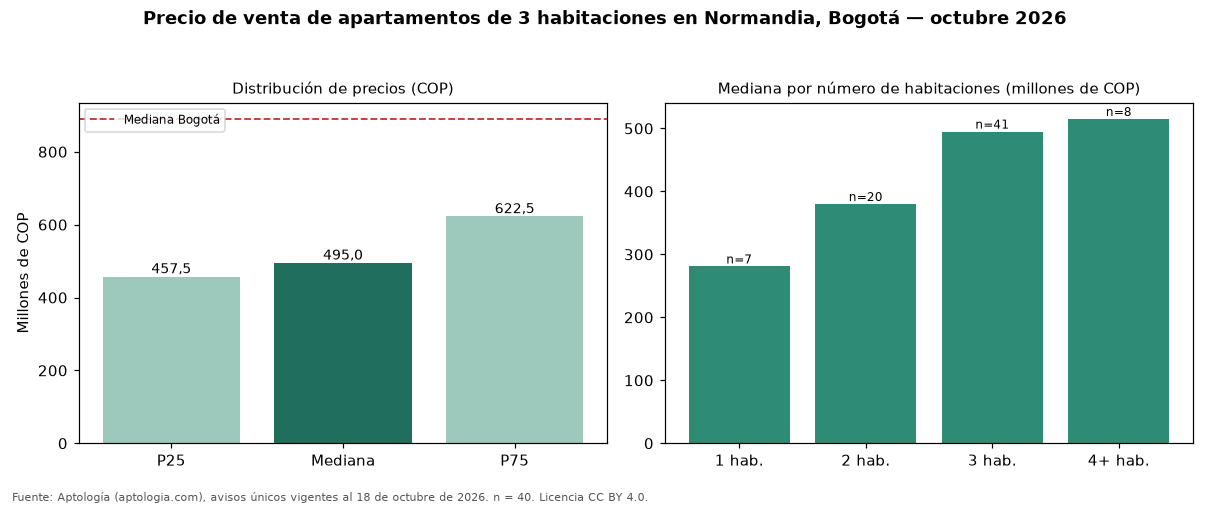

Values plotted in this chart, from the file beside it:
seccion, metrica, valor_cop, n
precio, p25, 457500000, 40
precio, mediana, 495000000, 40
precio, p75, 622500000, 40
cop_por_m2, p25, 5060484, 40
cop_por_m2, mediana, 6066027, 40
cop_por_m2, p75, 6941043, 40
area, area_mediana_m2, 78.5, 40
habitaciones, 1, 280934562, 7
habitaciones, 2, 380000000, 20
habitaciones, 3, 495000000, 41
habitaciones, 4+, 515000000, 8
administracion, mediana, 397000, 23
estrato, moda, 4, 
parqueadero, porcentaje_con_parqueadero, 90.0, 40
ciudad, mediana_ciudad, 890000000, 17364
ciudad, mediana_cop_por_m2_ciudad, 7000000, 17364
